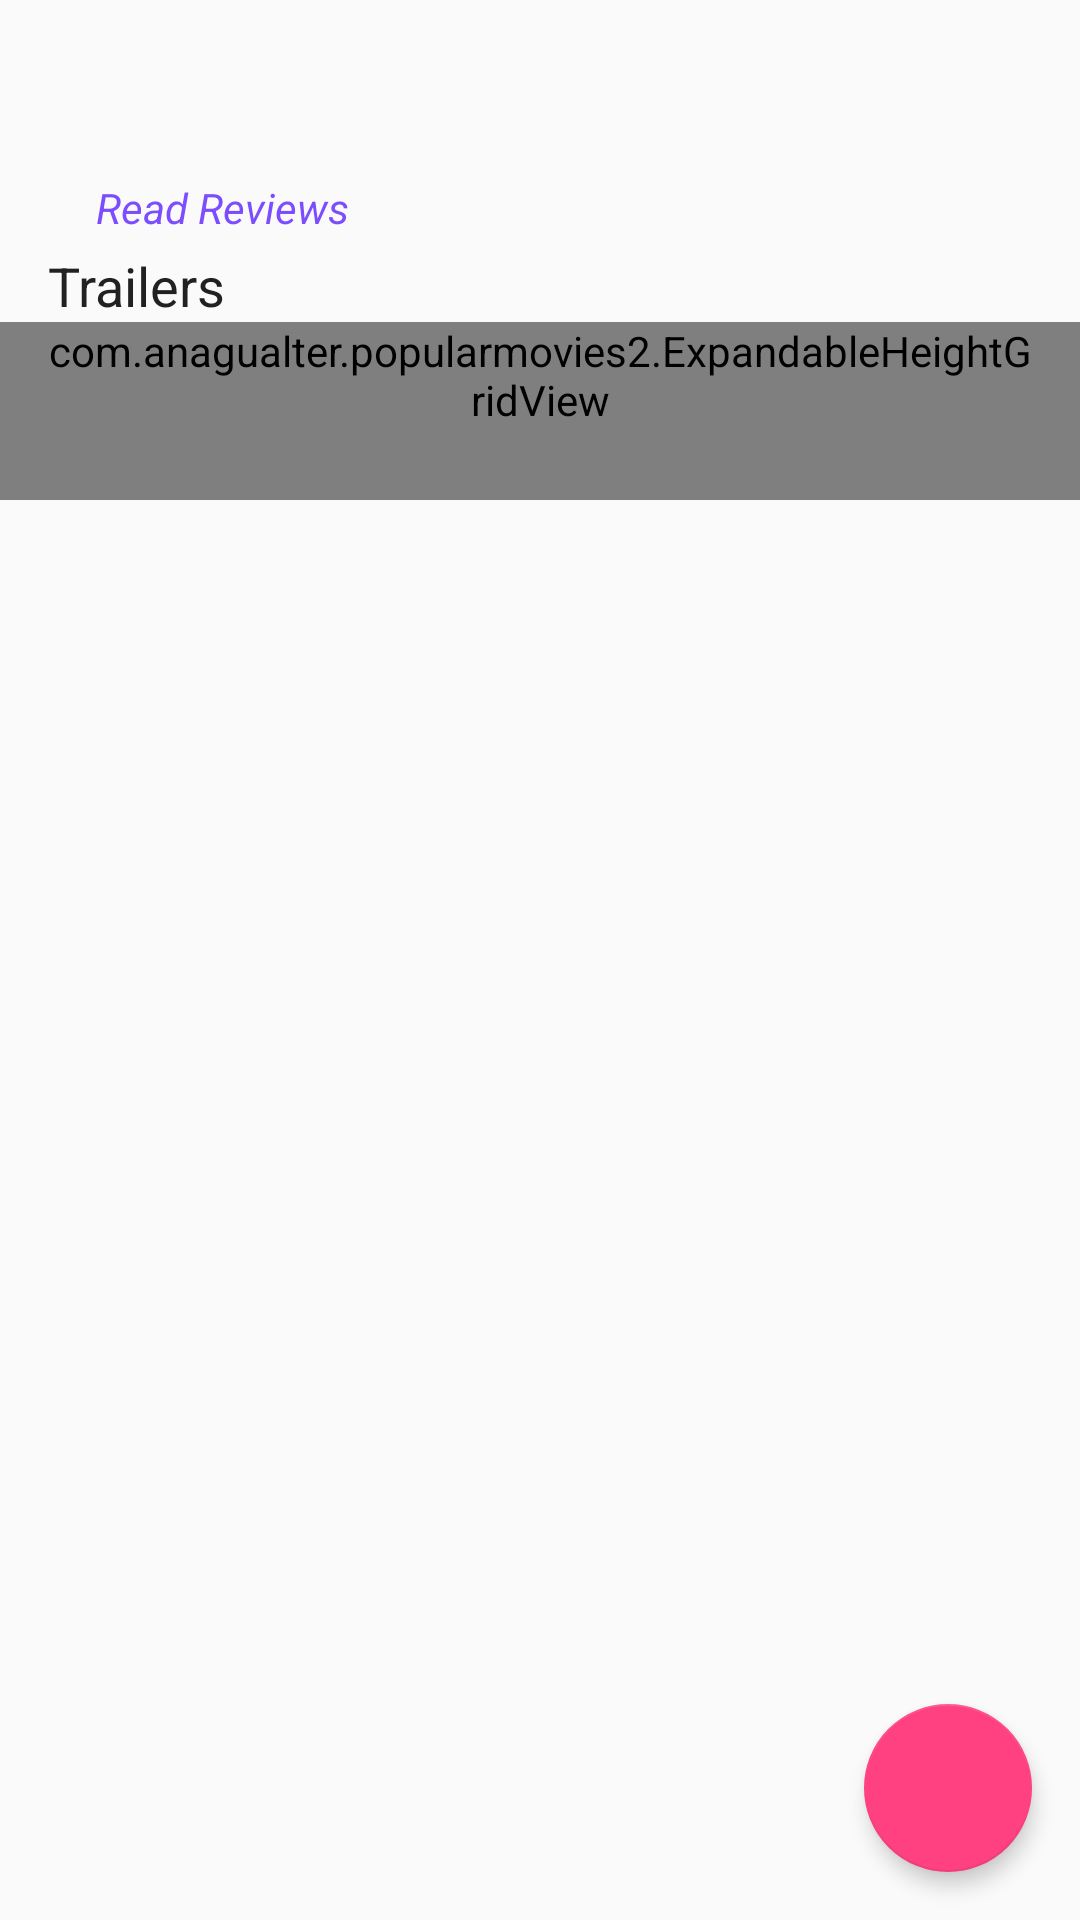

Here is an Android app screen rendered from its layout file. Give the layout XML and the strings, colors and styles it references.
<!-- AndroidManifest.xml: application theme AppTheme -->
<!-- res/layout/fragment_movie_detail.xml -->
<RelativeLayout xmlns:android="http://schemas.android.com/apk/res/android"
    xmlns:tools="http://schemas.android.com/tools"
    xmlns:app="http://schemas.android.com/apk/res-auto"
    android:layout_width="fill_parent"
    android:layout_height="fill_parent"
    android:id="@+id/fragment_movie_detail"
    tools:context="com.anagualter.popularmovies.MovieDetailFragment">


    <ImageView
        android:id="@+id/backdrop"
        style="@style/BackdropStyle"
        android:visibility="gone" />

    <ScrollView
        android:layout_width="fill_parent"
        android:layout_height="wrap_content"
        android:id="@+id/scrollView"
        android:layout_below="@+id/backdrop">

            <RelativeLayout
                android:layout_width="wrap_content"
                android:layout_height="wrap_content"

                android:id="@+id/underScrollView">

                <ImageView
                    android:id="@+id/moviePoster"
                    android:layout_width="wrap_content"
                    android:layout_height="wrap_content"

                    android:paddingTop="16dp"
                    android:paddingBottom="16dp"
                    android:paddingLeft="16dp"
                    android:adjustViewBounds="true" />

                <TextView
                    android:layout_width="fill_parent"
                    android:id="@+id/title"
                    style="@style/MovieTitleTextStyle"
                    android:layout_toRightOf="@+id/moviePoster"
                    android:layout_alignParentRight="true"
                    android:layout_alignParentEnd="true" />

                <TextView
                    android:id="@+id/release_date"
                    style="@style/ReleaseDateTextStyle"
                    android:layout_below="@+id/title"
                    android:layout_toRightOf="@+id/moviePoster"
                    android:layout_toEndOf="@+id/moviePoster"
                    android:layout_width="wrap_content"
                    android:layout_height="wrap_content"
                    android:paddingLeft="16sp" />
                <TextView
                    android:id="@+id/read_reviews"
                    android:textColor="@color/accent_color"
                    android:text="@string/read_reviews"
                    android:layout_below="@+id/release_date"
                    android:layout_toRightOf="@+id/moviePoster"
                    android:layout_toEndOf="@+id/moviePoster"
                    android:layout_width="wrap_content"
                    android:layout_height="wrap_content"
                    android:paddingLeft="16sp"
                    android:textStyle="italic"
                    android:layout_marginTop="-16dp" />

                <TextView
                    android:layout_width="wrap_content"
                    android:layout_height="wrap_content"
                    android:textAppearance="?android:attr/textAppearanceMedium"
                    android:id="@+id/rating"
                    style="@style/RatingsTextStyle"
                    android:layout_above="@+id/overview"
                    android:gravity="right"
                    android:layout_alignRight="@+id/title"
                    android:layout_alignEnd="@+id/title" />

                <TextView
                    android:id="@+id/overview"
                    style="@style/OverviewTextStyle"
                    android:layout_below="@+id/moviePoster"
                    android:layout_alignParentLeft="true"
                    android:layout_alignParentStart="true" />


                <TextView
                    style="@style/MovieTitleTextStyle"
                    android:id="@+id/trailer_label"
                    android:layout_width="wrap_content"
                    android:text="@string/trailer_header"
                    android:layout_below="@+id/overview"
                    android:layout_alignParentLeft="true"
                    android:layout_alignParentStart="true"
                    android:layout_height="wrap_content" />

                <com.anagualter.popularmovies2.ExpandableHeightGridView
                    android:id="@+id/movieTrailerGrid"
                    android:layout_below="@+id/trailer_label"
                    android:layout_width="fill_parent"
                    android:layout_height="wrap_content"
                    android:numColumns="3"
                    android:gravity="center"
                    android:paddingLeft="16dp"
                    android:paddingRight="16dp"
                    android:paddingBottom="24dp"
                    android:verticalSpacing="2dp"
                    android:horizontalSpacing="2dp"
                    android:isScrollContainer="false"
                    android:stretchMode="columnWidth"/>



            </RelativeLayout>



    </ScrollView>


    <android.support.design.widget.FloatingActionButton
        android:id="@+id/faveButton"
        android:layout_width="wrap_content"
        android:layout_height="wrap_content"
        android:layout_alignParentRight="true"
        android:layout_alignParentEnd="true"
        android:layout_alignParentBottom="true"
        android:layout_marginBottom="16dp"
        android:layout_marginRight="16dp"
        app:elevation="4dp"
        app:pressedTranslationZ="6dp"
        app:rippleColor="@android:color/white"
        app:fabSize="normal"
        app:backgroundTint="@color/favorite"
        android:src="@drawable/ic_star_border_white_48dp"
 />

</RelativeLayout>
<!-- resources referenced by this layout -->
<resources>
  <color name="accent_color">#7C4DFF</color>
  <color name="favorite">#FF4081</color>
  <string name="read_reviews">Read Reviews</string>
  <string name="trailer_header">Trailers</string>
  <style name="BackdropStyle">
          <item name="android:layout_width">fill_parent</item>
          <item name="android:layout_height">200dp</item>
          <item name="android:layout_gravity">left|top</item>
          <item name="android:adjustViewBounds">true</item>
          <item name="android:scaleType">centerCrop</item>
      </style>
  <style name="MovieTitleTextStyle">
          <item name="android:paddingTop">16dp</item>
          <item name="android:paddingLeft">16dp</item>
          <item name="android:paddingRight">16dp</item>
          <item name="android:textSize">18sp</item>
          <item name="android:textColor">@color/primary_text</item>
          <item name="android:layout_gravity">start</item>
          <item name="android:layout_toRightOf">@+id/moviePoster</item>
          <item name="android:layout_below">@+id/backdrop</item>
          <item name="android:layout_height">wrap_content</item>
  
      </style>
  <style name="OverviewTextStyle">
          <item name="android:paddingLeft">16dp</item>
          <item name="android:paddingRight">16dp</item>
          <item name="android:paddingBottom">16dp</item>
          <item name="android:textColor">@color/secondary_text</item>
          <item name="android:layout_width">fill_parent</item>
          <item name="android:layout_height">wrap_content</item>
          <item name="android:layout_below">@+id/moviePoster</item>
          <item name="android:lineSpacingExtra">2dp</item>
  
  
      </style>
  <style name="RatingsTextStyle">
          <item name="android:layout_width">wrap_content</item>
          <item name="android:layout_height">wrap_content</item>
          
          <item name="android:textSize">40sp</item>
          
          <item name="android:textColor">@color/primary</item>
          <item name="android:paddingTop">16dp</item>
          <item name="android:paddingLeft">16dp</item>
          <item name="android:paddingRight">16dp</item>
          <item name="android:paddingBottom">16dp</item>
  
  
      </style>
  <style name="ReleaseDateTextStyle">
          <item name="android:paddingLeft">16dp</item>
          <item name="android:paddingRight">16dp</item>
          <item name="android:paddingBottom">16dp</item>
          <item name="android:textSize">14sp</item>
          <item name="android:textColor">@color/secondary_text</item>
          <item name="android:layout_width">wrap_content</item>
          <item name="android:layout_height">wrap_content</item>
  
      </style>
  <style name="AppTheme" parent="Theme.AppCompat.Light.DarkActionBar">
  
          <item name="colorPrimary">@color/primary</item>
          <item name="colorAccent">@color/accent_color</item>
          <item name="colorPrimaryDark">@color/primary_dark</item>
      </style>
  <color name="primary_text">#212121</color>
  <color name="secondary_text">#727272</color>
  <color name="primary">#673AB7</color>
  <color name="primary_dark">#512DA8</color>
</resources>
